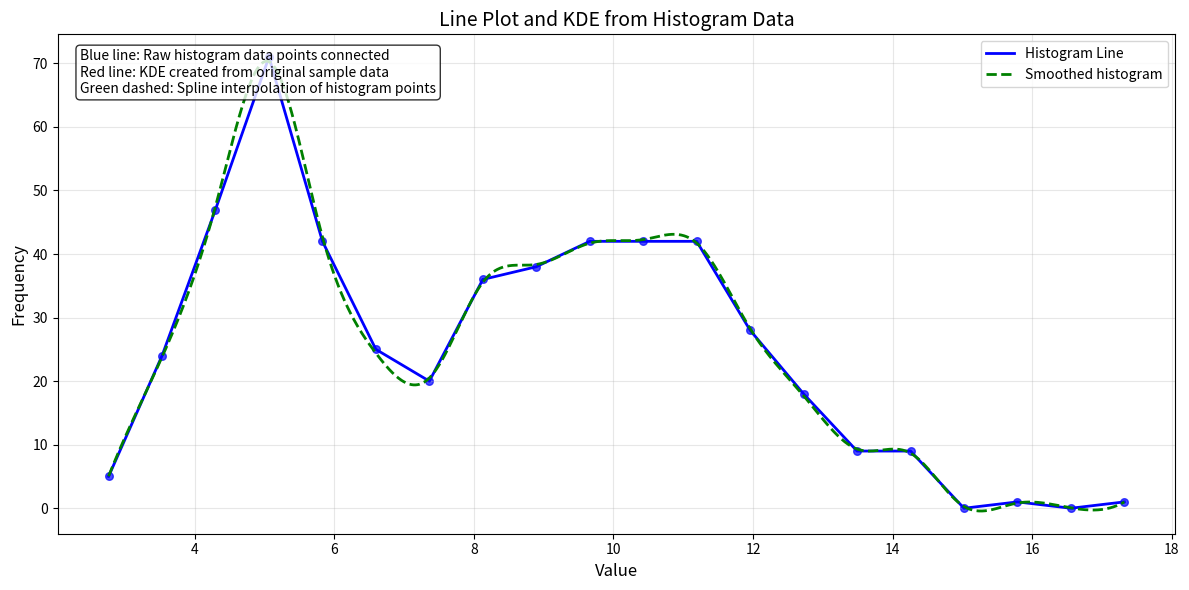

Write the Python code that produced this figure.
import matplotlib.pyplot as plt
import scipy
import numpy as np
import matplotlib
import scipy.interpolate as interp

from matplotlib import pyplot
from scipy import stats

np.random.seed(42)
sample_data = np.concatenate([
    np.random.normal(loc=5, scale=1, size=200),
    np.random.normal(loc=10, scale=2, size=300)
])

# Extract histogram data
counts, bin_edges = np.histogram(sample_data, bins=20)
bin_centers = (bin_edges[:-1] + bin_edges[1:]) / 2

# These are our x and y values from the histogram
x_values = bin_centers
y_values = counts
print(x_values, y_values)

# Create a figure with 1 subplot
fig, ax = plt.subplots(figsize=(12, 6))

# Plot the histogram data as a regular line plot (connecting bin heights)
ax.plot(x_values, y_values, 'b-', linewidth=2, label='Histogram Line')
ax.scatter(x_values, y_values, color='blue', s=30, alpha=0.7)

# Method 2: Creating a KDE-like smooth curve from the histogram points themselves
# using interpolation (useful when you only have the histogram points)
spline = interp.make_splrep(x_values, y_values, s=3)  # s controls smoothness
x_smooth = np.linspace(min(x_values), max(x_values), 1000)
y_smooth = interp.splev(x_smooth, spline)

# Plot the smoothed curve
ax.plot(x_smooth, y_smooth, 'g--', linewidth=2, label='Smoothed histogram')

# Add labels and legend
ax.set_xlabel('Value', fontsize=12)
ax.set_ylabel('Frequency', fontsize=12)
ax.set_title('Line Plot and KDE from Histogram Data', fontsize=14)
ax.legend(fontsize=10)
ax.grid(alpha=0.3)

# Add text explaining the methods
ax.text(0.02, 0.97,
        "Blue line: Raw histogram data points connected\n"
        "Red line: KDE created from original sample data\n"
        "Green dashed: Spline interpolation of histogram points",
        transform=ax.transAxes, fontsize=10, verticalalignment='top',
        bbox=dict(boxstyle='round', facecolor='white', alpha=0.8))

plt.tight_layout()
plt.show()

